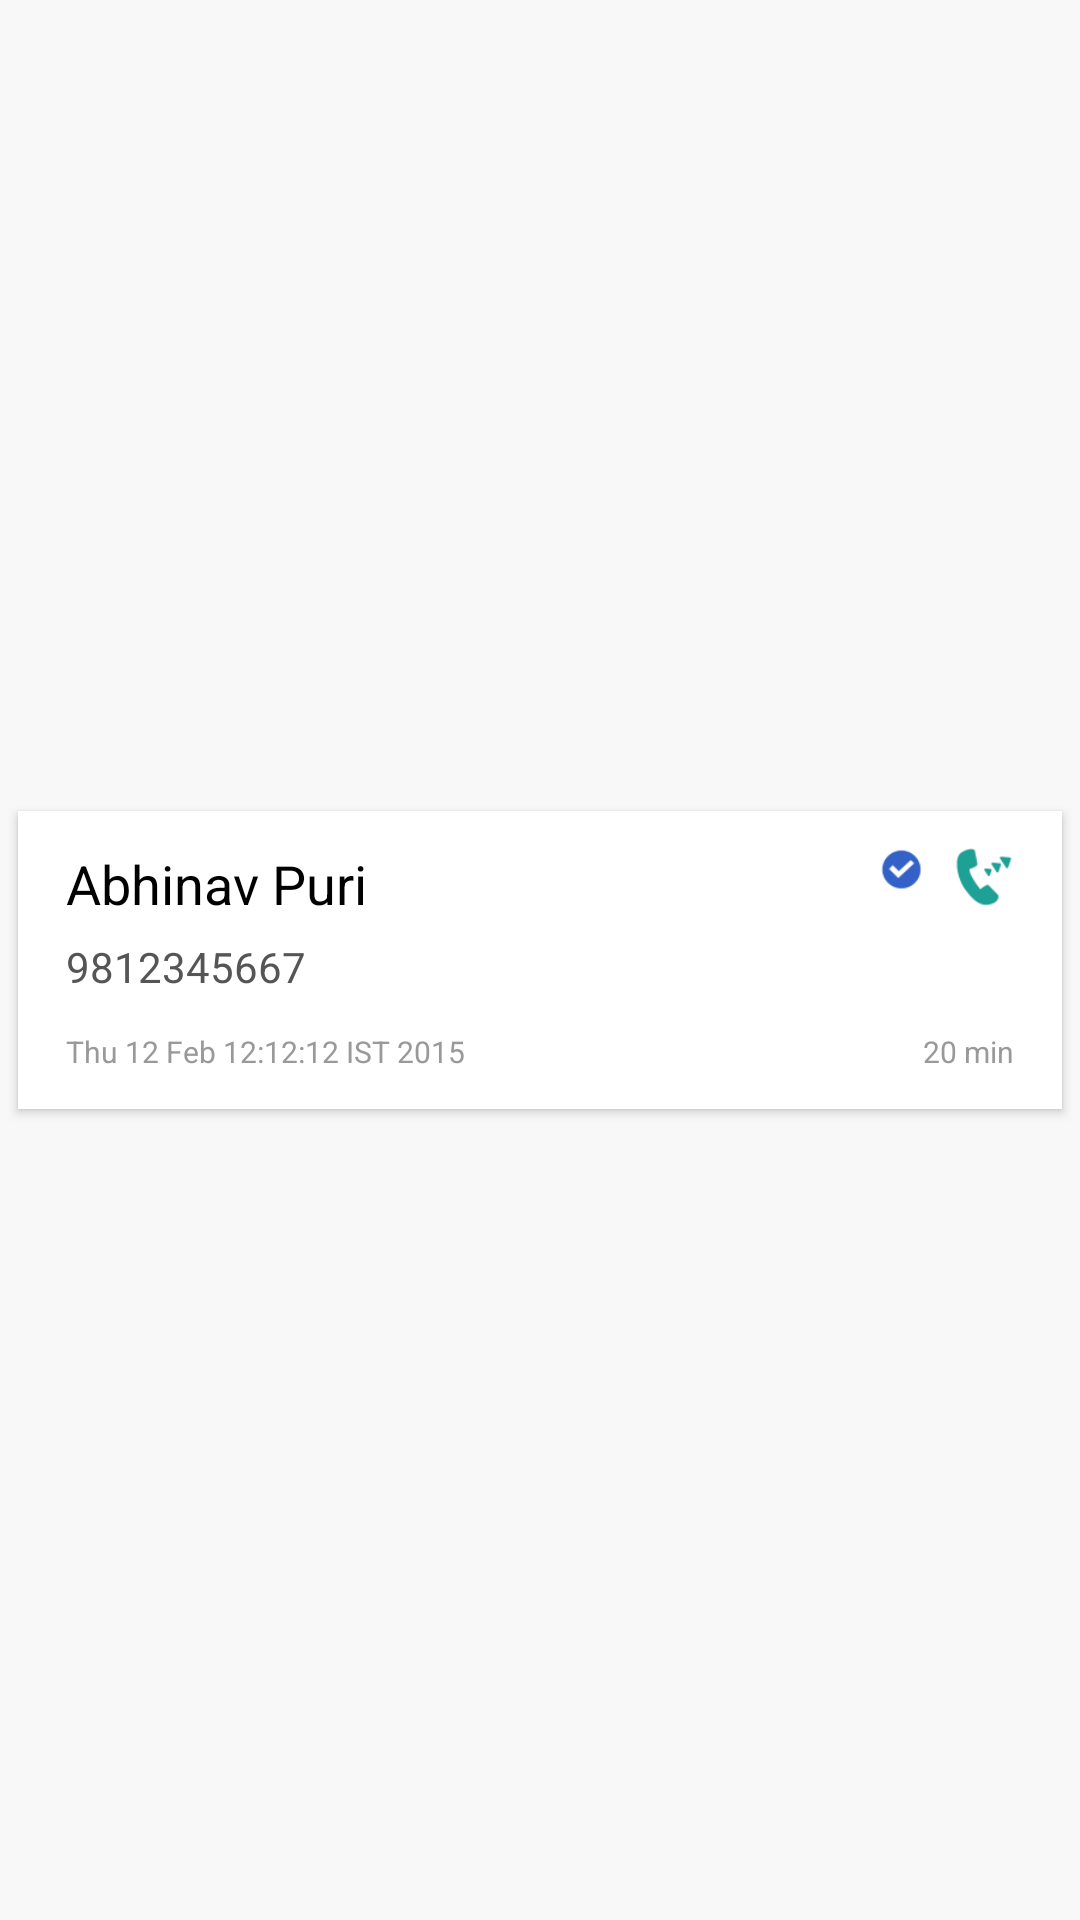

This screen was rendered from an Android layout file. Write that file and the resources it references.
<!-- AndroidManifest.xml: application theme AppTheme -->
<!-- res/layout/call_log_recycler_view_item.xml -->
<?xml version="1.0" encoding="utf-8"?>
<LinearLayout
    xmlns:android="http://schemas.android.com/apk/res/android"
    xmlns:card_view="http://schemas.android.com/apk/res-auto"
    android:layout_width="match_parent"
    android:layout_height="wrap_content"
    android:orientation="vertical"
    android:gravity="center"
    android:layout_gravity="center"
    android:background="#F8F8F8">

    <android.support.v7.widget.CardView
        android:id="@+id/card_view"
        android:background="@android:color/white"
        android:layout_width="match_parent"
        card_view:cardElevation="2dp"
        android:layout_marginLeft="4dp"
        android:layout_marginStart="4dp"
        android:layout_marginRight="4dp"
        android:layout_marginEnd="4dp"
        card_view:cardCornerRadius="0dp"
        card_view:cardUseCompatPadding="true"
        android:layout_height="wrap_content">

        <RelativeLayout
            android:orientation="vertical"
            android:background="@drawable/tile_background"
            android:layout_width="match_parent"
            android:layout_height="wrap_content">

            <View
                android:layout_width="match_parent"
                android:layout_height="0.1dp"
                android:background="@android:color/transparent"
                android:layout_marginTop="12dp"
                android:layout_below="@+id/duration"
                android:layout_alignParentLeft="true"
                android:layout_alignParentStart="true"
                android:id="@+id/view2" />


            <TextView
                android:layout_width="wrap_content"
                android:layout_height="wrap_content"
                android:layout_marginTop="12dp"
                android:layout_marginStart="16dp"
                android:layout_marginLeft="16dp"
                android:textSize="18sp"
                android:textColor="@android:color/black"
                android:singleLine="true"
                android:ellipsize="marquee"
                android:marqueeRepeatLimit="marquee_forever"
                android:text="Abhinav Puri"
                android:id="@+id/name"
                android:layout_toLeftOf="@+id/saved_tick_image_view"
                android:layout_toStartOf="@+id/saved_tick_image_view"
                android:layout_alignParentLeft="true"
                android:layout_alignParentStart="true" />

            <TextView
                android:id="@+id/loading_tick_text_view"
                android:layout_width="wrap_content"
                android:layout_height="wrap_content"
                android:text = "Loading Tick"
                android:textSize="8sp"
                android:visibility="invisible"
                android:layout_marginEnd="8dp"
                android:layout_marginRight="8dp"
                android:layout_marginTop="12dp"
                android:layout_alignParentTop="true"
                android:layout_toLeftOf="@+id/call_type"
                android:layout_toStartOf="@+id/call_type" />

            <ImageView
                android:id="@+id/saved_tick_image_view"
                android:layout_width="15dp"
                android:layout_height="15dp"
                android:layout_marginEnd = "10dp"
                android:layout_marginRight = "10dp"
                android:visibility="visible"
                android:background="@drawable/saved_tick_blue"
                android:layout_alignTop="@+id/call_type"
                android:layout_toStartOf="@+id/call_type"
                android:layout_toLeftOf="@+id/call_type"
                />

            <ImageView
                android:id="@+id/call_type"
                android:layout_width="20dp"
                android:layout_height="20dp"
                android:layout_marginRight="16dp"
                android:layout_marginEnd="16dp"
                android:layout_marginTop="12dp"
                android:background="@drawable/outgoing_call"
                android:layout_alignParentTop="true"
                android:layout_alignParentRight="true"
                android:layout_alignParentEnd="true" />


            <TextView
                android:layout_width="wrap_content"
                android:layout_height="wrap_content"
                android:textColor="#555555"
                android:singleLine="true"
                android:ellipsize="marquee"
                android:layout_marginTop="6dp"
                android:marqueeRepeatLimit="marquee_forever"
                android:text = "9812345667"
                android:layout_below="@+id/name"
                android:layout_alignLeft="@+id/name"
                android:layout_alignStart="@+id/name"
                android:layout_alignParentRight="true"
                android:layout_alignParentEnd="true"
                android:id="@+id/phone_number" />


            <TextView
                android:layout_width="wrap_content"
                android:layout_height="wrap_content"
                android:layout_marginTop="12dp"
                android:textColor="#999999"
                android:singleLine="true"
                android:ellipsize="marquee"
                android:layout_marginBottom="6dp"
                android:textSize="10sp"
                android:marqueeRepeatLimit="marquee_forever"
                android:text = "Thu 12 Feb 12:12:12 IST 2015"
                android:layout_below="@+id/phone_number"
                android:layout_alignLeft="@+id/phone_number"
                android:layout_alignStart="@+id/phone_number"
                android:id="@+id/timestamp"
                android:layout_toLeftOf="@+id/duration"
                android:layout_toStartOf="@+id/duration" />


            <TextView
                android:layout_width="wrap_content"
                android:layout_height="wrap_content"
                android:textColor="#999999"
                android:singleLine="true"
                android:layout_marginLeft="5dp"
                android:layout_marginStart="5dp"
                android:layout_marginEnd="16dp"
                android:layout_marginRight="16dp"
                android:ellipsize="marquee"
                android:textSize="10sp"
                android:marqueeRepeatLimit="marquee_forever"
                android:text = "20 min"
                android:layout_alignTop="@+id/timestamp"
                android:layout_alignRight="@+id/phone_number"
                android:layout_alignEnd="@+id/phone_number"
                android:id="@+id/duration" />


        </RelativeLayout>

    </android.support.v7.widget.CardView>

</LinearLayout>
<!-- resources referenced by this layout -->
<resources>
  <!-- drawable outgoing_call: png bitmap (drawable, 1332 bytes) -->
  <!-- drawable saved_tick_blue: png bitmap (drawable, 3937 bytes) -->
  <style name="AppTheme" parent="Theme.AppCompat.Light.DarkActionBar">
          
          <item name="colorPrimary">@color/colorPrimary</item>
          <item name="colorPrimaryDark">@color/colorPrimaryDark</item>
          <item name="colorAccent">@color/colorAccent</item>
      </style>
  <color name="colorPrimary">#3F51B5</color>
  <color name="colorPrimaryDark">#303F9F</color>
  <color name="colorAccent">#FF4081</color>
</resources>
